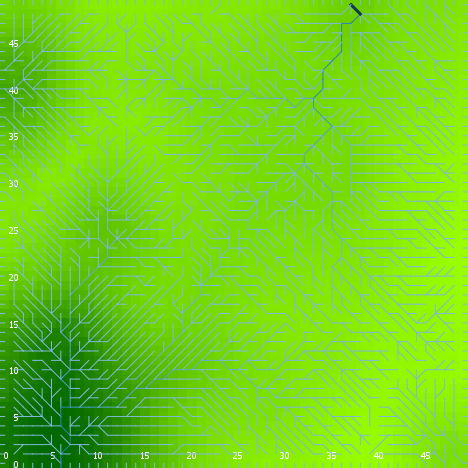

Source data for this figure (header and first rows):
export-world data (NetLogo 6.0.4)
land_05_withInitialEcologicalCommunity.n…
05/27/2020 14:20:11:554 +0100
RANDOM STATE
0 0 -1727483681 101 1.4094331658609094 f…
GLOBALS
min-pxcor, max-pxcor, min-pycor, max-pycor, perspective, subject, nextIndex, directed-links, ticks, display-mode, ecol_brushfrequencyinflection, ecol_brushfrequencyrate, ecol_grassfrequencyinflection, ecol_grassfrequencyrate, ecol_woodfrequencyinflection, ecol_woodfrequencyrate, elevationdistribution, elev_algorithm-style, elev_featureanglerange, elev_inversioniterations, elev_noise, elev_numdepressions, elev_numprotuberances, elev_numranges
0, 49, 0, 49, 0, nobody, 2600, "UNDIRECTED", -1, "terrain", 15.34, 0.07427, 4.63, 0.1886, 36.12, 0.09413, [7.655392166982962 15.177247233875953 19…, "C#", 10.55, 0.2909, 1.733, 5, 7, 20
TURTLES
who, color, heading, xcor, ycor, shape, label, label-color, breed, hidden?, size, pen-size, pen-mode, numpoints
0, 115, 306, 38, 17, "default", "", 9.9, {breed flowholders}, true, 1, 1, "up", 
1, 95, 88, 1, 45, "default", "", 9.9, {breed flowholders}, true, 1, 1, "up", 
2, 25, 231, 47, 30, "default", "", 9.9, {breed flowholders}, true, 1, 1, "up", 
3, 115, 197, 20, 25, "default", "", 9.9, {breed flowholders}, true, 1, 1, "up", 
4, 97, 180, 32, 0, "line half", "", 9.9, {breed flowholders}, false, 1, 1, "up", 
5, 105, 295, 17, 6, "default", "", 9.9, {breed flowholders}, true, 1, 1, "up", 
6, 85, 166, 9, 30, "default", "", 9.9, {breed flowholders}, true, 1, 1, "up", 
7, 35, 234, 26, 8, "default", "", 9.9, {breed flowholders}, true, 1, 1, "up", 
8, 85, 236, 38, 31, "default", "", 9.9, {breed flowholders}, true, 1, 1, "up", 
9, 85, 117, 11, 19, "default", "", 9.9, {breed flowholders}, true, 1, 1, "up", 
10, 115, 10, 46, 38, "default", "", 9.9, {breed flowholders}, true, 1, 1, "up", 
11, 5, 320, 29, 28, "default", "", 9.9, {breed flowholders}, true, 1, 1, "up", 
12, 5, 325, 45, 16, "default", "", 9.9, {breed flowholders}, true, 1, 1, "up", 
13, 55, 116, 20, 23, "default", "", 9.9, {breed flowholders}, true, 1, 1, "up", 
14, 125, 24, 29, 6, "default", "", 9.9, {breed flowholders}, true, 1, 1, "up", 
15, 75, 55, 32, 8, "default", "", 9.9, {breed flowholders}, true, 1, 1, "up", 
16, 65, 301, 8, 15, "default", "", 9.9, {breed flowholders}, true, 1, 1, "up", 
17, 35, 343, 2, 38, "default", "", 9.9, {breed flowholders}, true, 1, 1, "up", 
18, 85, 325, 24, 48, "default", "", 9.9, {breed flowholders}, true, 1, 1, "up", 
19, 105, 241, 16, 25, "default", "", 9.9, {breed flowholders}, true, 1, 1, "up", 
20, 75, 271, 13, 34, "default", "", 9.9, {breed flowholders}, true, 1, 1, "up", 
21, 135, 281, 25, 12, "default", "", 9.9, {breed flowholders}, true, 1, 1, "up", 
22, 97, 270, 0, 25, "line half", "", 9.9, {breed flowholders}, false, 1, 1, "up", 
23, 65, 46, 8, 36, "default", "", 9.9, {breed flowholders}, true, 1, 1, "up", 
24, 135, 207, 5, 38, "default", "", 9.9, {breed flowholders}, true, 1, 1, "up", 
25, 135, 58, 40, 36, "default", "", 9.9, {breed flowholders}, true, 1, 1, "up", 
26, 105, 43, 1, 42, "default", "", 9.9, {breed flowholders}, true, 1, 1, "up", 
27, 95, 336, 18, 11, "default", "", 9.9, {breed flowholders}, true, 1, 1, "up", 
28, 35, 358, 15, 10, "default", "", 9.9, {breed flowholders}, true, 1, 1, "up", 
29, 15, 23, 32, 17, "default", "", 9.9, {breed flowholders}, true, 1, 1, "up", 
30, 105, 329, 35, 15, "default", "", 9.9, {breed flowholders}, true, 1, 1, "up", 
31, 75, 26, 41, 38, "default", "", 9.9, {breed flowholders}, true, 1, 1, "up", 
32, 65, 139, 27, 3, "default", "", 9.9, {breed flowholders}, true, 1, 1, "up", 
33, 55, 6, 46, 37, "default", "", 9.9, {breed flowholders}, true, 1, 1, "up", 
34, 5, 222, 29, 25, "default", "", 9.9, {breed flowholders}, true, 1, 1, "up", 
35, 95, 13, 43, 40, "default", "", 9.9, {breed flowholders}, true, 1, 1, "up", 
36, 105, 209, 47, 47, "default", "", 9.9, {breed flowholders}, true, 1, 1, "up", 
37, 97, 0, 18, 49, "line half", "", 9.9, {breed flowholders}, false, 1, 1, "up", 
38, 75, 62, 34, 44, "default", "", 9.9, {breed flowholders}, true, 1, 1, "up", 
39, 65, 135, 10, 39, "default", "", 9.9, {breed flowholders}, true, 1, 1, "up", 
40, 25, 104, 10, 30, "default", "", 9.9, {breed flowholders}, true, 1, 1, "up", 
41, 65, 187, 37, 9, "default", "", 9.9, {breed flowholders}, true, 1, 1, "up", 
42, 35, 150, 1, 7, "default", "", 9.9, {breed flowholders}, true, 1, 1, "up", 
43, 105, 245, 25, 22, "default", "", 9.9, {breed flowholders}, true, 1, 1, "up", 
44, 135, 309, 44, 45, "default", "", 9.9, {breed flowholders}, true, 1, 1, "up", 
45, 65, 279, 39, 40, "default", "", 9.9, {breed flowholders}, true, 1, 1, "up", 
46, 75, 337, 38, 47, "default", "", 9.9, {breed flowholders}, true, 1, 1, "up", 
47, 96.89, 180, 47, 0, "line half", "", 9.9, {breed flowholders}, false, 1, 1, "up", 
48, 5, 354, 9, 48, "default", "", 9.9, {breed flowholders}, true, 1, 1, "up", 
49, 97, 0, 8, 49, "line half", "", 9.9, {breed flowholders}, false, 1, 1, "up", 
50, 135, 266, 30, 31, "default", "", 9.9, {breed flowholders}, true, 1, 1, "up", 
... 9,990 more rows
